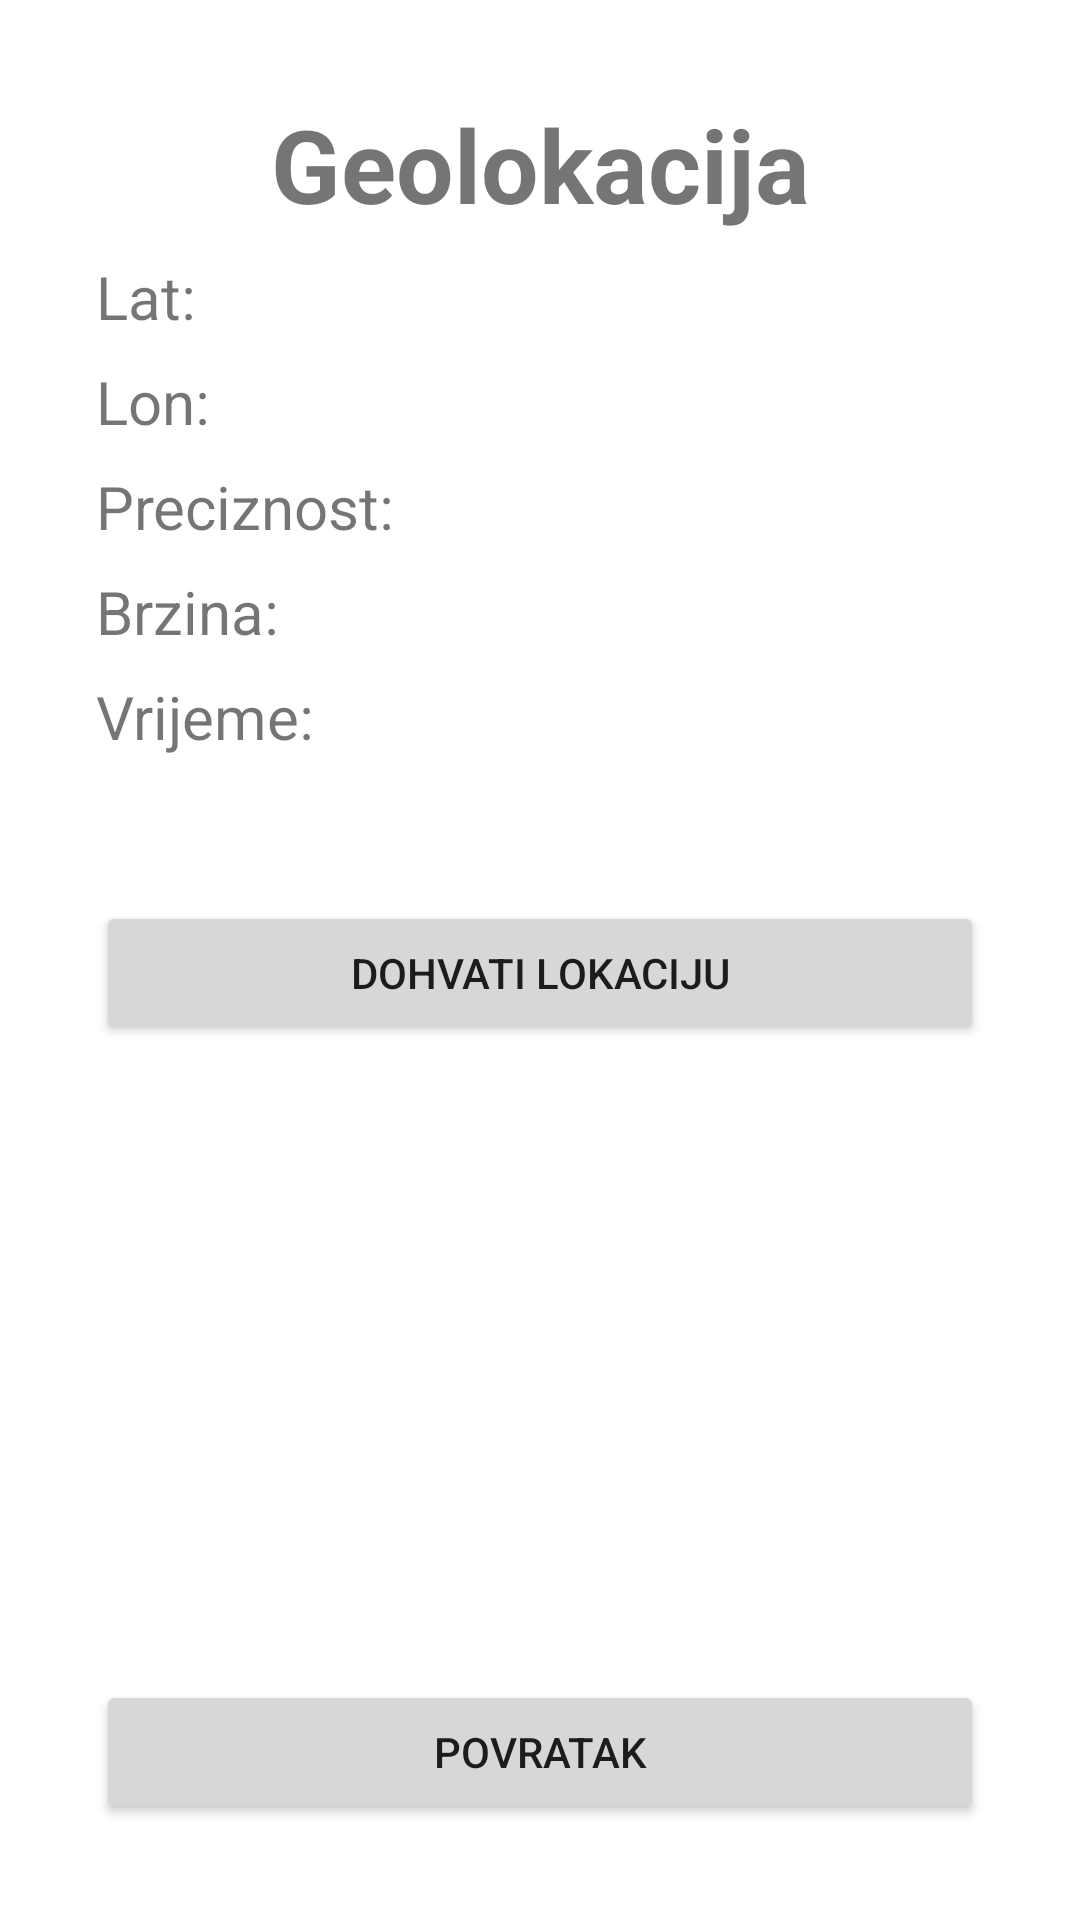

The Android layout XML behind this screen, and the referenced resources:
<!-- AndroidManifest.xml: application theme Theme.MPprimjeri -->
<!-- res/layout/activity_geolocation.xml -->
<?xml version="1.0" encoding="utf-8"?>
<androidx.constraintlayout.widget.ConstraintLayout xmlns:android="http://schemas.android.com/apk/res/android"
    xmlns:app="http://schemas.android.com/apk/res-auto"
    xmlns:tools="http://schemas.android.com/tools"
    android:layout_width="match_parent"
    android:layout_height="match_parent"
    tools:context=".GeolocationActivity">

    <LinearLayout
        android:layout_width="match_parent"
        android:layout_height="match_parent"
        android:orientation="vertical"
        android:padding="32dp"
        tools:context=".AccelerometerActivity">

        <TextView
            android:layout_width="match_parent"
            android:layout_height="wrap_content"
            android:text="Geolokacija"
            android:textAlignment="center"
            android:textSize="34sp"
            android:textStyle="bold" />

        <LinearLayout
            android:layout_width="match_parent"
            android:layout_height="wrap_content"
            android:orientation="horizontal"
            android:paddingTop="8dp"
            android:paddingEnd="8dp">

            <TextView
                android:layout_width="wrap_content"
                android:layout_height="wrap_content"
                android:width="50dp"
                android:text="Lat:"
                android:textSize="20sp" />

            <TextView
                android:id="@+id/txtLat"
                android:layout_width="wrap_content"
                android:layout_height="wrap_content"
                android:layout_weight="1"
                android:textSize="20sp"
                android:textStyle="normal|bold" />

        </LinearLayout>

        <LinearLayout
            android:layout_width="match_parent"
            android:layout_height="wrap_content"
            android:orientation="horizontal"
            android:paddingTop="8dp"
            android:paddingEnd="8dp">

            <TextView
                android:layout_width="wrap_content"
                android:layout_height="wrap_content"
                android:width="50dp"
                android:paddingEnd="8dp"
                android:text="Lon:"
                android:textSize="20sp" />

            <TextView
                android:id="@+id/txtLon"
                android:layout_width="wrap_content"
                android:layout_height="wrap_content"
                android:layout_weight="1"
                android:textSize="20sp"
                android:textStyle="normal|bold" />
        </LinearLayout>

        <LinearLayout
            android:layout_width="match_parent"
            android:layout_height="wrap_content"
            android:orientation="horizontal"
            android:paddingTop="8dp"
            android:paddingEnd="8dp">

            <TextView
                android:layout_width="wrap_content"
                android:layout_height="wrap_content"
                android:paddingEnd="8dp"
                android:text="Preciznost:"
                android:textSize="20sp" />

            <TextView
                android:id="@+id/txtPrecision"
                android:layout_width="wrap_content"
                android:layout_height="wrap_content"
                android:layout_weight="1"
                android:textSize="20sp"
                android:textStyle="normal|bold" />
        </LinearLayout>

        <LinearLayout
            android:layout_width="match_parent"
            android:layout_height="wrap_content"
            android:orientation="horizontal"
            android:paddingTop="8dp"
            android:paddingEnd="8dp">

            <TextView
                android:layout_width="wrap_content"
                android:layout_height="wrap_content"
                android:paddingEnd="8dp"
                android:text="Brzina:"
                android:textSize="20sp" />

            <TextView
                android:id="@+id/txtSpeed"
                android:layout_width="wrap_content"
                android:layout_height="wrap_content"
                android:layout_weight="1"
                android:textSize="20sp"
                android:textStyle="normal|bold" />
        </LinearLayout>

        <LinearLayout
            android:layout_width="match_parent"
            android:layout_height="wrap_content"
            android:orientation="horizontal"
            android:paddingTop="8dp"
            android:paddingEnd="8dp">

            <TextView
                android:layout_width="wrap_content"
                android:layout_height="wrap_content"
                android:paddingEnd="8dp"
                android:text="Vrijeme:"
                android:textSize="20sp" />

            <TextView
                android:id="@+id/txtTime"
                android:layout_width="wrap_content"
                android:layout_height="wrap_content"
                android:layout_weight="1"
                android:textSize="20sp"
                android:textStyle="normal|bold" />
        </LinearLayout>

        <ProgressBar
            android:id="@+id/progressBar"
            style="?android:attr/progressBarStyle"
            android:layout_width="match_parent"
            android:layout_height="wrap_content"
            android:indeterminate="false"
            android:max="100"
            android:progress="0"
            android:visibility="invisible" />

        <Button
            android:id="@+id/btnLocate"
            android:layout_width="match_parent"
            android:layout_height="wrap_content"
            android:text="Dohvati lokaciju"
            app:icon="@drawable/location_pin_solid"
            app:iconGravity="textStart"
            app:iconSize="20dp" />

        <TextView
            android:layout_width="match_parent"
            android:layout_height="0dp"
            android:layout_weight="1"
            android:paddingTop="32dp"
            android:textSize="20sp" />

        <Button
            android:id="@+id/btnBack"
            android:layout_width="match_parent"
            android:layout_height="wrap_content"
            android:insetTop="0dp"
            android:insetBottom="0dp"
            android:text="Povratak"
            app:icon="@drawable/arrow_left_solid"
            app:iconGravity="textStart"
            app:iconSize="30dp"
            app:iconTint="#FFFFFF" />

    </LinearLayout>
</androidx.constraintlayout.widget.ConstraintLayout>
<!-- resources referenced by this layout -->
<resources>
  <!-- drawable arrow_left_solid: png bitmap (drawable, 4261 bytes) -->
  <!-- drawable location_pin_solid: png bitmap (drawable, 9035 bytes) -->
  <style name="Theme.MPprimjeri" parent="Theme.MaterialComponents.DayNight.DarkActionBar">
          
          <item name="colorPrimary">@color/purple_500</item>
          <item name="colorPrimaryVariant">@color/purple_700</item>
          <item name="colorOnPrimary">@color/white</item>
          
          <item name="colorSecondary">@color/teal_200</item>
          <item name="colorSecondaryVariant">@color/teal_700</item>
          <item name="colorOnSecondary">@color/black</item>
          
          <item name="android:statusBarColor">?attr/colorPrimaryVariant</item>
          
      </style>
  <!-- not gathered from this repository: default colours our renderer supplied (Android Studio template values) -->
  <color name="purple_500">#FF6200EE</color>
  <color name="purple_700">#FF3700B3</color>
  <color name="teal_200">#FF03DAC5</color>
  <color name="teal_700">#FF018786</color>
  <color name="black">#FF000000</color>
  <color name="white">#FFFFFFFF</color>
</resources>
